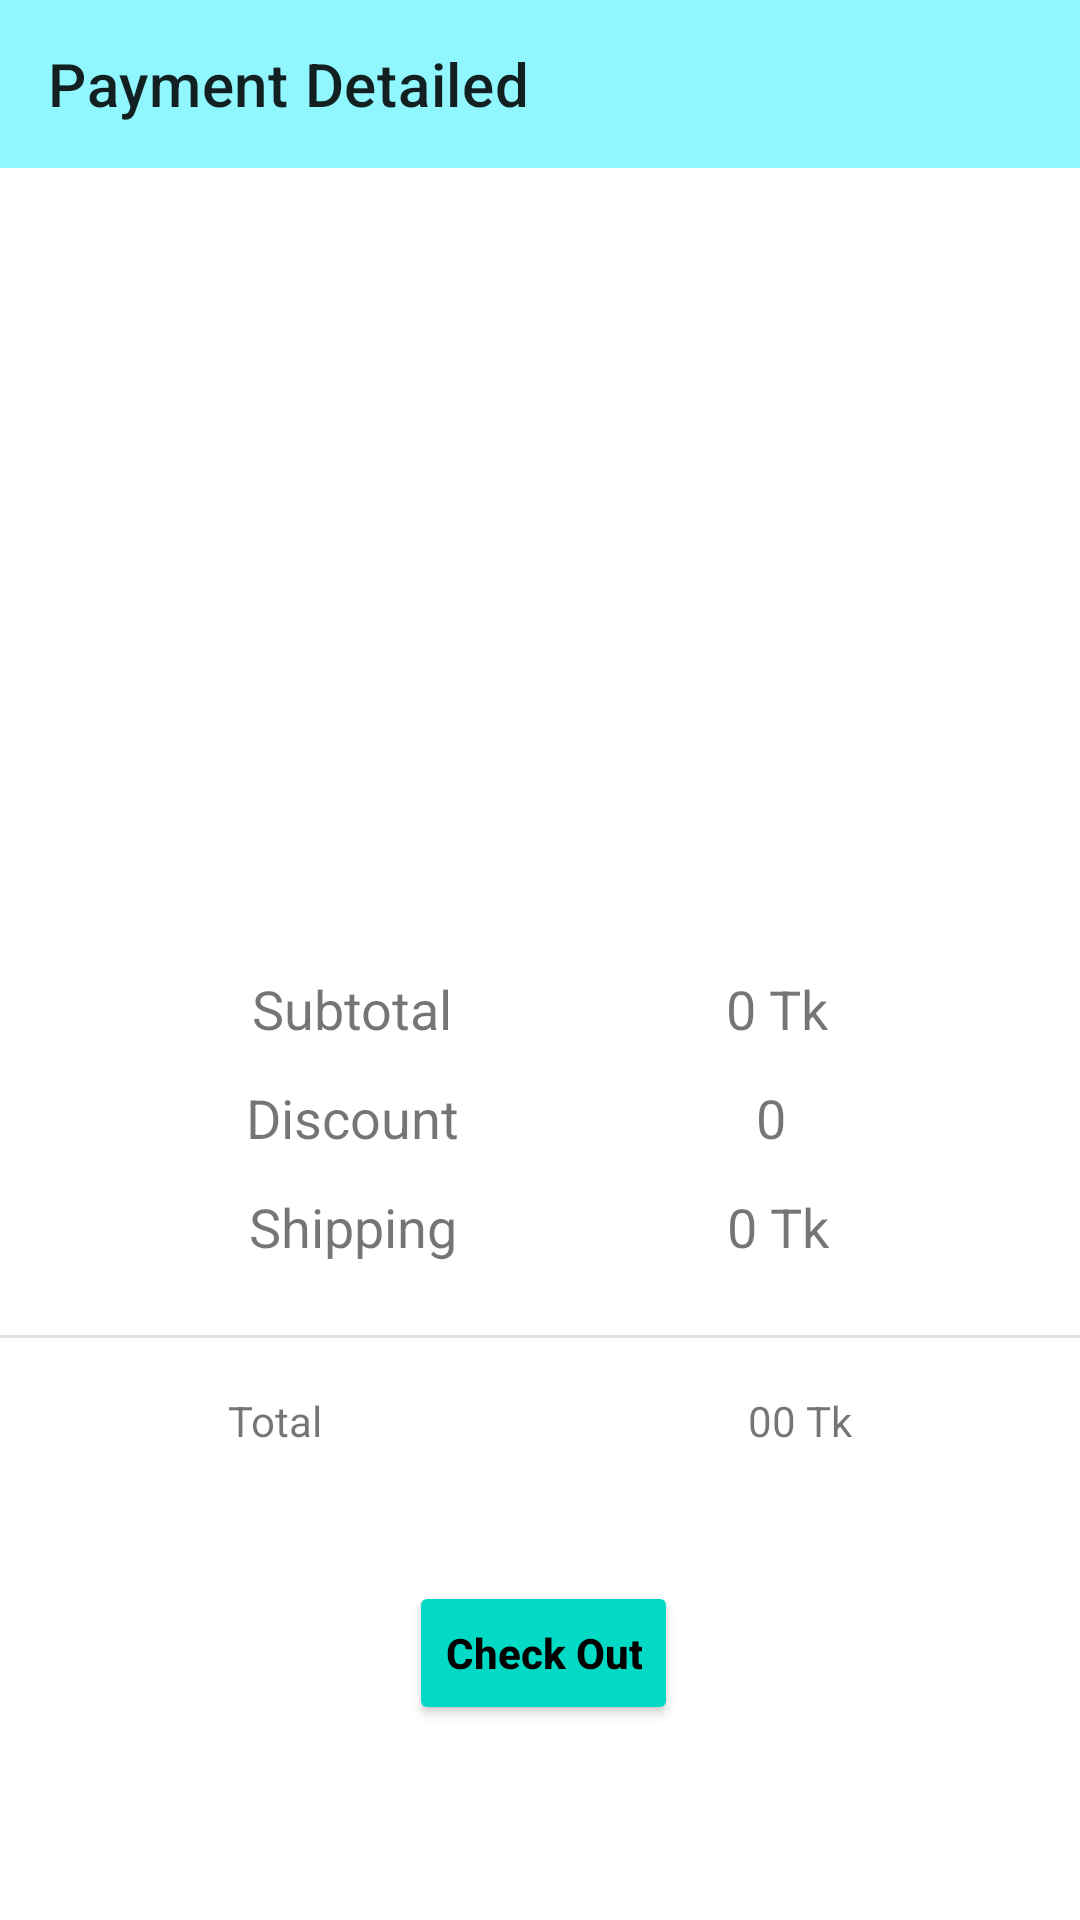

Write the Android layout XML for this screen, with the resource values it uses.
<!-- AndroidManifest.xml: application theme Theme.MySoukhin -->
<!-- res/layout/activity_payment.xml -->
<?xml version="1.0" encoding="utf-8"?>
<androidx.constraintlayout.widget.ConstraintLayout xmlns:android="http://schemas.android.com/apk/res/android"
    xmlns:app="http://schemas.android.com/apk/res-auto"
    xmlns:tools="http://schemas.android.com/tools"
    android:layout_width="match_parent"
    android:layout_height="match_parent"
    tools:context=".ui.PaymentActivity">

    <androidx.appcompat.widget.Toolbar
        android:id="@+id/payment_toolbar"
        android:background="#8FF7FD"
        android:layout_width="match_parent"
        android:layout_height="wrap_content"
        app:layout_constraintEnd_toEndOf="parent"
        app:layout_constraintHorizontal_bias="0.0"
        app:layout_constraintStart_toStartOf="parent"
        app:layout_constraintTop_toTopOf="parent"
        app:title="Payment Detailed"/>


    <ImageView
        android:id="@+id/imageView3"
        android:layout_width="340dp"
        android:layout_height="244dp"
        android:layout_marginTop="24dp"
        app:layout_constraintEnd_toEndOf="parent"
        app:layout_constraintHorizontal_bias="0.434"
        app:layout_constraintStart_toStartOf="parent"
        app:layout_constraintTop_toBottomOf="@+id/payment_toolbar"
        app:srcCompat="@drawable/card_prevs" />

    <TextView
        android:id="@+id/textView12"
        android:layout_width="wrap_content"
        android:layout_height="wrap_content"
        android:layout_marginStart="84dp"
        android:text="Subtotal"
        android:textSize="18sp"
        app:layout_constraintStart_toStartOf="parent"
        app:layout_constraintTop_toBottomOf="@+id/imageView3" />

    <TextView
        android:id="@+id/textView14"
        android:layout_width="wrap_content"
        android:layout_height="wrap_content"
        android:layout_marginTop="12dp"
        android:text="Discount"
        android:textSize="18sp"
        app:layout_constraintEnd_toEndOf="@+id/textView12"
        app:layout_constraintStart_toStartOf="@+id/textView12"
        app:layout_constraintTop_toBottomOf="@+id/textView12" />

    <TextView
        android:id="@+id/textView15"
        android:layout_width="wrap_content"
        android:layout_height="wrap_content"
        android:layout_marginTop="12dp"
        android:text="Shipping"
        android:textSize="18sp"
        app:layout_constraintEnd_toEndOf="@+id/textView14"
        app:layout_constraintStart_toStartOf="@+id/textView14"
        app:layout_constraintTop_toBottomOf="@+id/textView14" />
    <TextView
        android:id="@+id/sub_total"
        android:layout_width="wrap_content"
        android:layout_height="wrap_content"
        android:layout_marginEnd="84dp"
        android:text="0 Tk"
        android:textSize="18sp"
        app:layout_constraintEnd_toEndOf="parent"
        app:layout_constraintTop_toBottomOf="@+id/imageView3" />

    <TextView
        android:id="@+id/textView17"
        android:layout_width="wrap_content"
        android:layout_height="wrap_content"
        android:layout_marginTop="12dp"
        android:text="0 "
        android:textSize="18sp"
        app:layout_constraintEnd_toEndOf="@+id/sub_total"
        app:layout_constraintStart_toStartOf="@+id/sub_total"
        app:layout_constraintTop_toBottomOf="@+id/sub_total" />

    <TextView
        android:id="@+id/textView18"
        android:layout_width="wrap_content"
        android:layout_height="wrap_content"
        android:layout_marginTop="12dp"
        android:text="0 Tk"
        android:textSize="18sp"
        app:layout_constraintEnd_toEndOf="@+id/textView17"
        app:layout_constraintStart_toStartOf="@+id/textView17"
        app:layout_constraintTop_toBottomOf="@+id/textView17" />

    <View
        android:id="@+id/divider5"
        android:layout_width="430dp"
        android:layout_height="1dp"
        android:layout_marginTop="24dp"
        android:background="?android:attr/listDivider"
        app:layout_constraintEnd_toEndOf="parent"
        app:layout_constraintStart_toStartOf="parent"
        app:layout_constraintTop_toBottomOf="@+id/textView15" />

    <TextView
        android:id="@+id/textView19"
        android:layout_width="wrap_content"
        android:layout_height="wrap_content"
        android:layout_marginStart="76dp"
        android:layout_marginTop="18dp"
        android:text="Total"
        app:layout_constraintStart_toStartOf="parent"
        app:layout_constraintTop_toBottomOf="@+id/divider5" />

    <TextView
        android:id="@+id/total_amt"
        android:layout_width="wrap_content"
        android:layout_height="wrap_content"
        android:layout_marginTop="18dp"
        android:layout_marginEnd="76dp"
        android:text="00 Tk"
        app:layout_constraintEnd_toEndOf="parent"
        app:layout_constraintTop_toBottomOf="@+id/divider5" />

    <Button
        android:id="@+id/pay_btn"
        android:layout_width="wrap_content"
        android:layout_height="wrap_content"
        android:layout_marginTop="44dp"
        android:text="Check Out"
        android:textStyle="bold"
        android:inputType="textCapWords"
        android:backgroundTint="@color/teal_200"
        android:textColor="@color/black"
        app:layout_constraintEnd_toEndOf="parent"
        app:layout_constraintHorizontal_bias="0.504"
        app:layout_constraintStart_toStartOf="parent"
        app:layout_constraintTop_toBottomOf="@+id/textView19" />

</androidx.constraintlayout.widget.ConstraintLayout>
<!-- resources referenced by this layout -->
<resources>
  <color name="black">#FF000000</color>
  <color name="teal_200">#FF03DAC5</color>
  <style name="Theme.MySoukhin" parent="Theme.MaterialComponents.DayNight.NoActionBar">
          
          <item name="colorPrimary">@color/white</item>
          <item name="colorPrimaryVariant">@color/purple_700</item>
          <item name="colorOnPrimary">@color/white</item>
          
          <item name="colorSecondary">@color/teal_200</item>
          <item name="colorSecondaryVariant">@color/teal_700</item>
          <item name="colorOnSecondary">@color/black</item>
          
          <item name="android:statusBarColor" tools:targetApi="l">?attr/colorPrimaryVariant</item>
          
      </style>
  <color name="white">#FFFFFFFF</color>
  <color name="purple_700">#FF3700B3</color>
  <color name="teal_700">#FF018786</color>
</resources>
